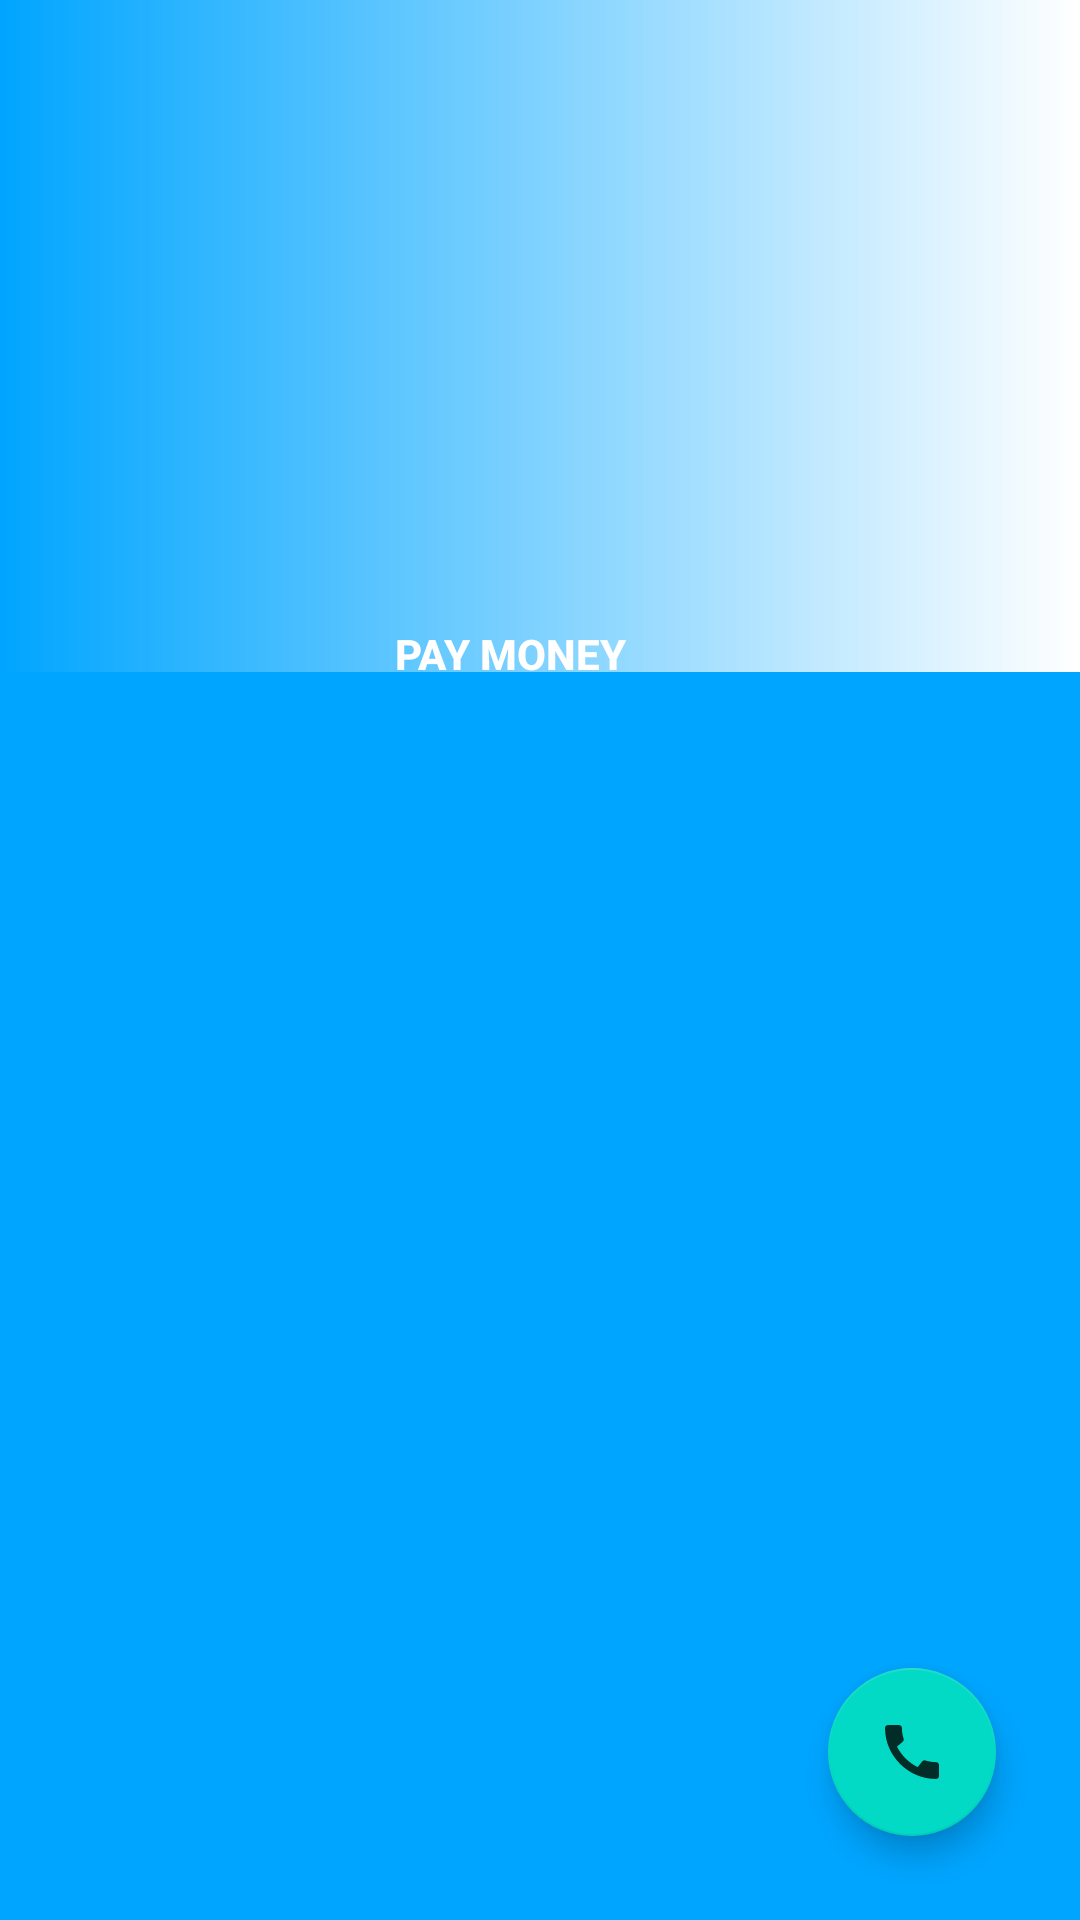

This screen was rendered from an Android layout file. Write that file and the resources it references.
<!-- AndroidManifest.xml: application theme Theme.MyApplicationC -->
<!-- res/layout/activity_user_dash.xml -->
<?xml version="1.0" encoding="utf-8"?>
<androidx.constraintlayout.widget.ConstraintLayout
    xmlns:android="http://schemas.android.com/apk/res/android"
    xmlns:app="http://schemas.android.com/apk/res-auto"
    xmlns:tools="http://schemas.android.com/tools"
    android:layout_width="match_parent"
    android:layout_height="match_parent"
    style="@style/ProfileTheme"
    tools:context=".UserDash">
    <androidx.coordinatorlayout.widget.CoordinatorLayout
        android:layout_width="match_parent"
        android:layout_height="match_parent"
        android:fitsSystemWindows="true"
        android:background="@color/primaryTextColor">
        <com.google.android.material.appbar.AppBarLayout
            android:layout_width="match_parent"
            android:layout_height="wrap_content"
            android:fitsSystemWindows="true"
            android:theme="@style/AppTheme.AppBarOverlay">
            <com.google.android.material.appbar.CollapsingToolbarLayout
                android:layout_width="match_parent"
                android:layout_height="match_parent"
                android:fitsSystemWindows="true"
                app:contentScrim="@drawable/profile_bk"
                app:layout_scrollFlags="scroll|exitUntilCollapsed"
                app:toolbarId="@+id/toolbar"
                app:expandedTitleMarginEnd="64dp"
                app:expandedTitleMarginStart="48dp"
                app:expandedTitleTextAppearance="@style/TransparentText">
                <LinearLayout
                    android:layout_width="match_parent"
                    android:layout_height="wrap_content"
                    android:layout_centerInParent="true"
                    android:gravity="center_horizontal"
                    android:orientation="vertical"
                    android:background="@drawable/profile_bk">
                    <TextView
                        android:layout_marginTop="100dp"
                        android:layout_width="wrap_content"
                        android:layout_height="wrap_content"
                        android:textSize="28dp"
                        android:id="@+id/dashName"
                        android:textStyle="bold"/>
                    <TextView
                        android:layout_width="wrap_content"
                        android:layout_height="wrap_content"
                        android:id="@+id/dashid"
                        android:textSize="12dp"
                        android:textStyle="bold"/>
                    <TextView
                        android:layout_width="wrap_content"
                        android:layout_height="wrap_content"
                        android:id="@+id/dashmobileno"
                        android:textSize="15dp"
                        android:textStyle="bold"/>
                    <RelativeLayout
                        android:layout_width="match_parent"
                        android:layout_height="wrap_content"
                        android:gravity="center"
                        android:layout_gravity="bottom"
                        android:layout_marginTop="20dp"
                        android:background="@color/primaryTextColor">
                        <View
                            android:layout_alignParentTop="true"
                            android:layout_width="match_parent"
                            android:layout_height="30dp"
                            android:background="@drawable/profile_bk"/>
                        <Button
                            android:id="@+id/pay_money"
                            style="@style/profileStyledBackButton"
                            android:layout_marginRight="10dp"
                            android:text="Pay Money" />
                    </RelativeLayout>
                </LinearLayout>
                <androidx.appcompat.widget.Toolbar
                    android:id="@+id/toolbar"
                    android:layout_width="match_parent"
                    android:layout_height="?attr/actionBarSize"
                    app:layout_collapseMode="pin"
                    app:popupTheme="@style/AppTheme.PopupOverlay" />
                <View
                    android:layout_alignParentTop="true"
                    android:layout_width="match_parent"
                    android:layout_height="30dp"
                    android:background="@drawable/profile_bk"/>
            </com.google.android.material.appbar.CollapsingToolbarLayout>
        </com.google.android.material.appbar.AppBarLayout>
        <include layout="@layout/content_dash_resycleview" />
</androidx.coordinatorlayout.widget.CoordinatorLayout>
    <com.google.android.material.floatingactionbutton.FloatingActionButton
        android:id="@+id/call"
        android:layout_width="wrap_content"
        android:layout_height="wrap_content"
        android:layout_marginEnd="28dp"
        android:layout_marginBottom="28dp"
        android:foregroundGravity="right|bottom"
        app:layout_constraintBottom_toBottomOf="parent"
        app:layout_constraintEnd_toEndOf="parent"
        android:src="@drawable/ic_call"/>
</androidx.constraintlayout.widget.ConstraintLayout>
<!-- res/layout/content_dash_resycleview.xml (included above) -->
<?xml version="1.0" encoding="utf-8"?>
<androidx.core.widget.NestedScrollView xmlns:android="http://schemas.android.com/apk/res/android"
    xmlns:app="http://schemas.android.com/apk/res-auto"
    xmlns:tools="http://schemas.android.com/tools"
    android:layout_width="match_parent"
    android:layout_height="match_parent"
    app:layout_behavior="@string/appbar_scrolling_view_behavior"
    tools:context=".UserDash">
    <LinearLayout
        android:layout_width="match_parent"
        android:layout_height="wrap_content"
        android:orientation="vertical">
        <TextView
            android:layout_marginTop="20dp"
            android:layout_gravity="center_horizontal"
            android:layout_width="wrap_content"
            android:layout_height="wrap_content"
            android:textSize="15dp"/>
        <TextView
            android:layout_gravity="center_horizontal"
            android:layout_width="wrap_content"
            android:layout_height="wrap_content"
            android:textSize="15dp"/>
        <androidx.recyclerview.widget.RecyclerView
            android:id="@+id/userDashRecycleview"
            style="@style/recleviewHistory" />
    </LinearLayout>
</androidx.core.widget.NestedScrollView>
<!-- resources referenced by this layout -->
<resources>
  <color name="primaryTextColor">#00a5ff</color>
  <!-- drawable ic_call (drawable-anydpi) -->
  <vector xmlns:android="http://schemas.android.com/apk/res/android"
      android:width="14dp"
      android:height="14dp"
      android:viewportWidth="24"
      android:viewportHeight="24"
      android:tint="#060707"
      android:alpha="0.8">
    <path
        android:fillColor="@android:color/background_dark"
        android:pathData="M20.01,15.38c-1.23,0 -2.42,-0.2 -3.53,-0.56 -0.35,-0.12 -0.74,-0.03 -1.01,0.24l-1.57,1.97c-2.83,-1.35 -5.48,-3.9 -6.89,-6.83l1.95,-1.66c0.27,-0.28 0.35,-0.67 0.24,-1.02 -0.37,-1.11 -0.56,-2.3 -0.56,-3.53 0,-0.54 -0.45,-0.99 -0.99,-0.99H4.19C3.65,3 3,3.24 3,3.99 3,13.28 10.73,21 20.01,21c0.71,0 0.99,-0.63 0.99,-1.18v-3.45c0,-0.54 -0.45,-0.99 -0.99,-0.99z"/>
  </vector>
  <!-- drawable profile_bk (drawable-v24) -->
  <?xml version="1.0" encoding="utf-8"?>
  <shape xmlns:android="http://schemas.android.com/apk/res/android" android:shape="rectangle" >
      <gradient
          android:angle="0"
          android:centerX="35%"
          android:startColor="@color/primaryTextColor"
          android:endColor="@color/profileBackground"
          android:type="linear"
          />
  </shape>
  <style name="AppTheme.AppBarOverlay" parent="ThemeOverlay.AppCompat.Dark.ActionBar" />
  <style name="AppTheme.PopupOverlay" parent="ThemeOverlay.AppCompat.Light" />
  <style name="ProfileTheme">
          <item name="colorPrimaryDark">@color/profilePrimaryDark</item>
          <item name="colorAccent">@color/profileAccentColor</item>
          <item name="windowActionBar">false</item>
          <item name="windowNoTitle">true</item>
          <item name="android:textColor">@color/whiteTextColor</item>
      </style>
  <style name="TransparentText" parent="@android:style/TextAppearance">
          <item name="android:textColor">#00000000</item>
      </style>
  <style name="profileStyledBackButton">
          <item name="android:layout_width">wrap_content</item>
          <item name="android:layout_height">wrap_content</item>
          <item name="android:background">@drawable/profile_back_button</item>
          <item name="android:textAlignment">center</item>
          <item name="android:paddingLeft">30dp</item>
          <item name="android:paddingRight">50dp</item>
          <item name="android:paddingTop">10dp</item>
          <item name="android:paddingBottom">10dp</item>
          <item name="android:textStyle">bold</item>
          <item name="android:layout_centerHorizontal">true</item>
          <item name="android:layout_alignParentTop">true</item>
          <item name="android:minWidth">250dp</item>
      </style>
  <style name="recleviewHistory" parent="parent">
          <item name="android:padding">20dp</item>
      </style>
  <style name="Theme.MyApplicationC" parent="Theme.MaterialComponents.DayNight.DarkActionBar">
          
          <item name="colorPrimary">@color/purple_500</item>
          <item name="colorPrimaryVariant">@color/purple_700</item>
          <item name="colorOnPrimary">@color/white</item>
          
          <item name="colorSecondary">@color/teal_200</item>
          <item name="colorSecondaryVariant">@color/teal_700</item>
          <item name="colorOnSecondary">@color/black</item>
          
          <item name="android:statusBarColor" tools:targetApi="l">?attr/colorPrimaryVariant</item>
          
      </style>
  <color name="profileBackground">#fff</color>
  <color name="profilePrimaryDark">#FF3B30</color>
  <color name="profileAccentColor">#F7F7F7</color>
  <color name="whiteTextColor">#fff</color>
  <style name="parent">
          <item name="android:layout_width">match_parent</item>
          <item name="android:layout_height">wrap_content</item>
      </style>
  <color name="purple_500">#FF6200EE</color>
  <color name="purple_700">#FF3700B3</color>
  <color name="white">#FFFFFFFF</color>
  <color name="teal_200">#FF03DAC5</color>
  <color name="teal_700">#FF018786</color>
  <color name="black">#FF000000</color>
</resources>
